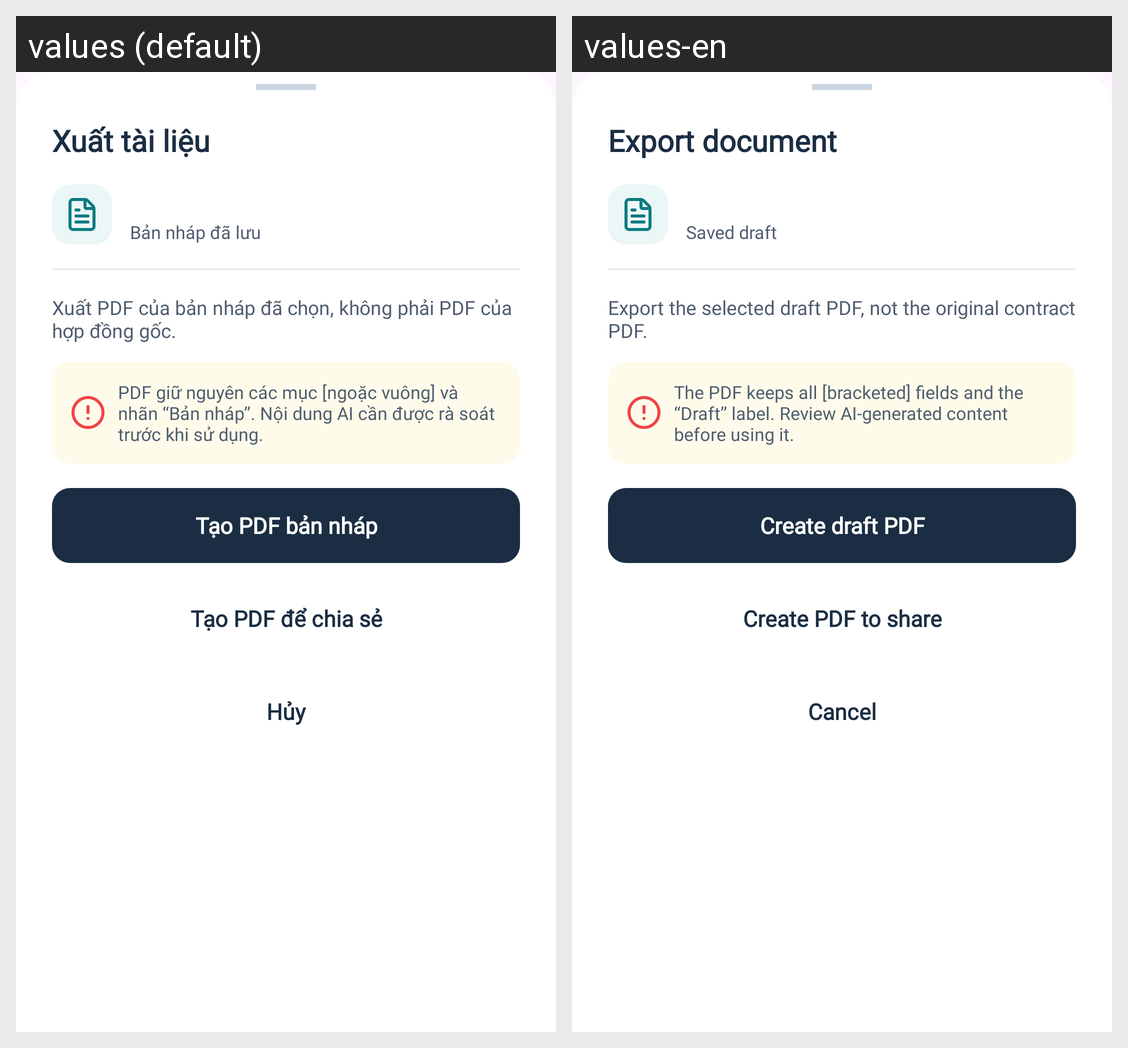

For this localized Android screen grid, give each drawn string resource with its value in every locale shown.
Android screen res/layout/bottom_sheet_draft_pdf_export.xml rendered under 2 locales, left to right: values (default), values-en. Device: Nexus 5 (rendered at 1080×1920; each locale shown at half size, 540×960, under a caption strip naming it); theme Theme.LagalLens.
Strings drawn on this screen, with the default value and each locale's value (text and hints the layout hard-codes, and strings that could not be matched under every locale, appear in the picture but are not listed):

draft_pdf_title
  values: Xuất tài liệu
  values-en: Export document

draft_pdf_document_metadata
  values: Bản nháp đã lưu
  values-en: Saved draft

draft_pdf_selected_version_note
  values: Xuất PDF của bản nháp đã chọn, không phải PDF của hợp đồng gốc.
  values-en: Export the selected draft PDF, not the original contract PDF.

draft_pdf_warning
  values: PDF giữ nguyên các mục [ngoặc vuông] và nhãn “Bản nháp”. Nội dung AI cần được rà soát trước khi sử dụng.
  values-en: The PDF keeps all [bracketed] fields and the “Draft” label. Review AI-generated content before using it.

draft_pdf_create
  values: Tạo PDF bản nháp
  values-en: Create draft PDF

draft_pdf_create_share
  values: Tạo PDF để chia sẻ
  values-en: Create PDF to share

draft_pdf_cancel
  values: Hủy
  values-en: Cancel
